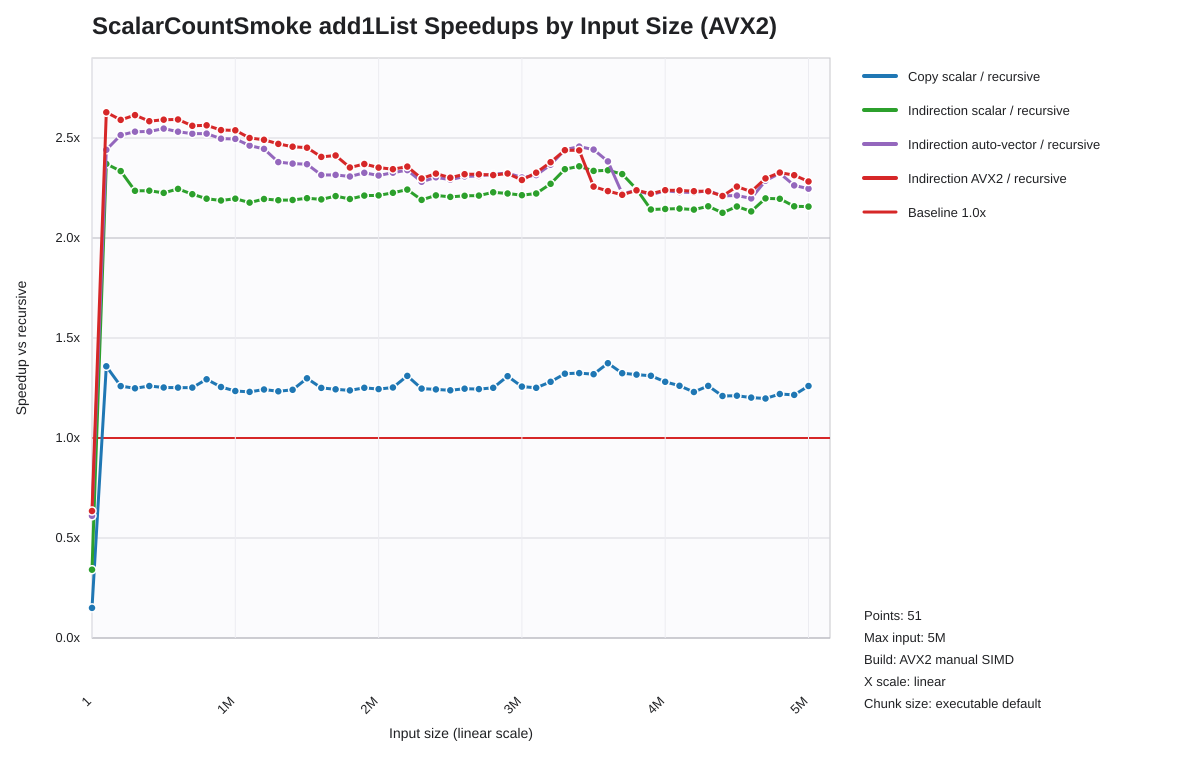

Values plotted in this chart, from the file beside it:
list_len, recursive_seconds, loop_scalar_copy_seconds, indir_loop_scalar_seconds, indir_loop_auto_seconds, indir_loop_explicit_vector_seconds, loop_scalar_copy_speedup_vs_recursive, indir_loop_scalar_speedup_vs_recursive, indir_loop_auto_speedup_vs_recursive, indir_loop_explicit_vector_speedup_vs_re…
1, 0.000000325, 0.000002162, 0.000000952, 0.000000532, 0.000000512, 0.1503, 0.3414, 0.6109, 0.6348
100001, 0.0004044, 0.0002977, 0.0001706, 0.0001657, 0.0001538, 1.358, 2.37, 2.441, 2.629
200001, 0.0008401, 0.000667, 0.0003598, 0.0003341, 0.0003243, 1.26, 2.335, 2.515, 2.59
300001, 0.001274, 0.001021, 0.00057, 0.0005035, 0.0004874, 1.249, 2.236, 2.531, 2.615
400001, 0.001712, 0.001359, 0.0007654, 0.000676, 0.0006624, 1.26, 2.237, 2.532, 2.584
500001, 0.002136, 0.001706, 0.0009601, 0.0008388, 0.0008245, 1.253, 2.225, 2.547, 2.591
600001, 0.002562, 0.002046, 0.001141, 0.001012, 0.0009883, 1.252, 2.245, 2.532, 2.593
700001, 0.002982, 0.002382, 0.001344, 0.001183, 0.001164, 1.252, 2.219, 2.521, 2.561
800001, 0.003403, 0.002631, 0.001549, 0.001349, 0.001327, 1.294, 2.197, 2.522, 2.564
900001, 0.003799, 0.003027, 0.001736, 0.001521, 0.001496, 1.255, 2.188, 2.497, 2.539
1000001, 0.004234, 0.003428, 0.001928, 0.001697, 0.001668, 1.235, 2.196, 2.496, 2.539
1100001, 0.004613, 0.00375, 0.002119, 0.001874, 0.001845, 1.23, 2.177, 2.462, 2.5
1200001, 0.005059, 0.004071, 0.002305, 0.002069, 0.002031, 1.243, 2.195, 2.446, 2.491
1300001, 0.005455, 0.004422, 0.002492, 0.002293, 0.002208, 1.233, 2.189, 2.379, 2.47
1400001, 0.005888, 0.004745, 0.002689, 0.002482, 0.002397, 1.241, 2.19, 2.372, 2.457
1500001, 0.006358, 0.004896, 0.002891, 0.002684, 0.002594, 1.299, 2.199, 2.369, 2.451
1600001, 0.006702, 0.00536, 0.003056, 0.002895, 0.002786, 1.25, 2.193, 2.315, 2.405
1700001, 0.007188, 0.005781, 0.003253, 0.003105, 0.00298, 1.244, 2.209, 2.315, 2.412
1800001, 0.007566, 0.006112, 0.003447, 0.003279, 0.003216, 1.238, 2.195, 2.307, 2.353
1900001, 0.008076, 0.006457, 0.003651, 0.003472, 0.003407, 1.251, 2.212, 2.326, 2.37
2000001, 0.008494, 0.006826, 0.003838, 0.003673, 0.003612, 1.244, 2.213, 2.313, 2.352
2100001, 0.008902, 0.007107, 0.003999, 0.003826, 0.003797, 1.252, 2.226, 2.327, 2.344
2200001, 0.009396, 0.00717, 0.00419, 0.004016, 0.003986, 1.31, 2.242, 2.339, 2.357
2300001, 0.009627, 0.00772, 0.004395, 0.004221, 0.00419, 1.247, 2.19, 2.281, 2.297
2400001, 0.01018, 0.008191, 0.004601, 0.004421, 0.004385, 1.243, 2.213, 2.303, 2.322
2500001, 0.01051, 0.008485, 0.004765, 0.004586, 0.004566, 1.238, 2.205, 2.291, 2.302
2600001, 0.01104, 0.008853, 0.004992, 0.004782, 0.00476, 1.247, 2.211, 2.308, 2.319
2700001, 0.01144, 0.009195, 0.005172, 0.004953, 0.004934, 1.244, 2.212, 2.31, 2.319
2800001, 0.01187, 0.009486, 0.005326, 0.005117, 0.005128, 1.251, 2.228, 2.32, 2.315
2900001, 0.01239, 0.009468, 0.005576, 0.005332, 0.005337, 1.309, 2.223, 2.324, 2.322
3000001, 0.01264, 0.01006, 0.00571, 0.005491, 0.00552, 1.257, 2.214, 2.302, 2.29
3100001, 0.01322, 0.01057, 0.005948, 0.005712, 0.005682, 1.251, 2.223, 2.315, 2.327
3200001, 0.01395, 0.01089, 0.006143, 0.005896, 0.005865, 1.281, 2.271, 2.367, 2.379
3300001, 0.01486, 0.01124, 0.006339, 0.006086, 0.006092, 1.322, 2.344, 2.442, 2.439
3400001, 0.01531, 0.01156, 0.006493, 0.006233, 0.006281, 1.324, 2.358, 2.457, 2.438
3500001, 0.01562, 0.01184, 0.006689, 0.006398, 0.006922, 1.319, 2.336, 2.442, 2.257
3600001, 0.0162, 0.01179, 0.006927, 0.006798, 0.007248, 1.374, 2.338, 2.383, 2.235
3700001, 0.01648, 0.01244, 0.007103, 0.007415, 0.007435, 1.324, 2.32, 2.222, 2.216
3800001, 0.01711, 0.01299, 0.007623, 0.007647, 0.007644, 1.317, 2.245, 2.237, 2.238
3900001, 0.01739, 0.01326, 0.008118, 0.007846, 0.007828, 1.311, 2.142, 2.217, 2.222
4000001, 0.01797, 0.01403, 0.008376, 0.008036, 0.008025, 1.281, 2.145, 2.236, 2.239
4100001, 0.0184, 0.01459, 0.008571, 0.008253, 0.008221, 1.261, 2.147, 2.23, 2.238
4200001, 0.01882, 0.0153, 0.008786, 0.00845, 0.008424, 1.23, 2.142, 2.227, 2.234
4300001, 0.01932, 0.01533, 0.008948, 0.008637, 0.008648, 1.26, 2.159, 2.236, 2.233
4400001, 0.0195, 0.01611, 0.009171, 0.008821, 0.008822, 1.21, 2.126, 2.21, 2.21
4500001, 0.02024, 0.01671, 0.009381, 0.009148, 0.008966, 1.211, 2.157, 2.212, 2.257
4600001, 0.02046, 0.01702, 0.009591, 0.009308, 0.009167, 1.202, 2.133, 2.198, 2.232
4700001, 0.02055, 0.01716, 0.009348, 0.008986, 0.008942, 1.197, 2.198, 2.287, 2.298
4800001, 0.02068, 0.01695, 0.009414, 0.008899, 0.008885, 1.22, 2.196, 2.323, 2.327
4900001, 0.02101, 0.01729, 0.009735, 0.009286, 0.009081, 1.216, 2.158, 2.263, 2.314
5000000, 0.02146, 0.01703, 0.009948, 0.009552, 0.0094, 1.26, 2.157, 2.246, 2.283
